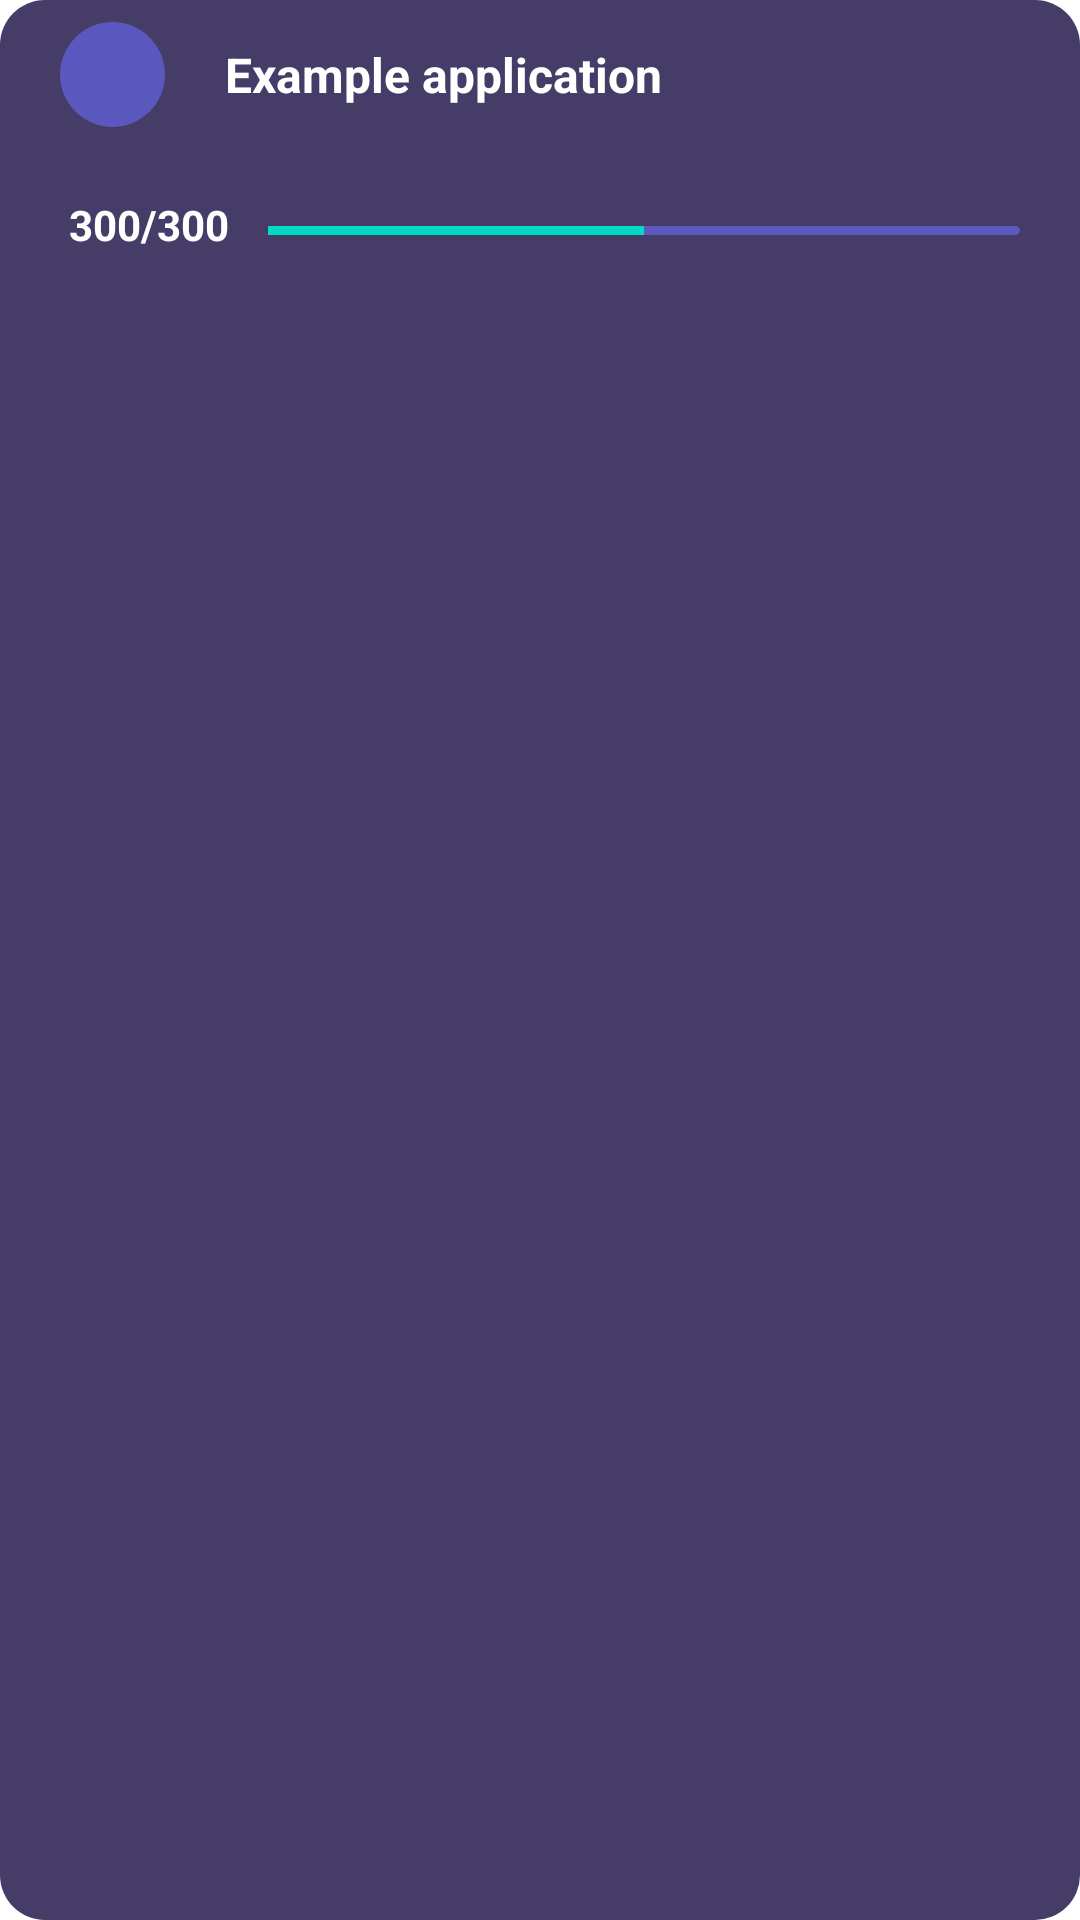

Reconstruct the res/layout file that produces this screen, plus the resources it refers to.
<!-- AndroidManifest.xml: application theme Theme.CrumbMaster -->
<!-- res/layout/dailys_list_item.xml -->
<?xml version="1.0" encoding="utf-8"?>
<RelativeLayout xmlns:android="http://schemas.android.com/apk/res/android"
    android:id="@+id/item_background"
    android:layout_width="fill_parent"
    android:layout_height="140dp"
    android:background="@drawable/achievement_item_background">

    <LinearLayout
        android:layout_width="wrap_content"
        android:layout_height="50dp"
        android:gravity="center|left"
        android:orientation="horizontal">

        <ImageView
            android:id="@+id/item_icon"
            android:layout_width="35dp"
            android:layout_height="35dp"
            android:layout_marginStart="20dp"
            android:layout_marginEnd="20dp"
            android:background="@drawable/achievement_item_icon_background"
            android:contentDescription="TODO"
            android:padding="5dp"
            android:src="@drawable/menu_icon_achievement_item" />

        <TextView
            android:id="@+id/item_title"
            android:layout_width="wrap_content"
            android:layout_height="wrap_content"
            android:gravity="center_vertical"
            android:text="Example application"
            android:textColor="@color/white"
            android:textSize="16sp"
            android:textStyle="bold" />

    </LinearLayout>

    <LinearLayout
        android:layout_width="match_parent"
        android:layout_height="50dp"
        android:layout_alignParentTop="true"
        android:layout_alignParentEnd="true"
        android:layout_marginTop="50dp"
        android:gravity="center|center_vertical|center_horizontal"
        android:orientation="horizontal">

        <LinearLayout
            android:id="@+id/points_bg"
            android:layout_width="wrap_content"
            android:layout_height="wrap_content"
            android:layout_marginStart="10dp"
            android:gravity="center_horizontal|center_vertical|center"
            android:orientation="horizontal"
            android:paddingStart="10dp"
            android:paddingEnd="10dp">

            <ImageView
                android:id="@+id/achievement_check"
                android:layout_width="wrap_content"
                android:layout_height="wrap_content"
                android:paddingEnd="3dp" />

            <TextView
                android:id="@+id/item_progress"
                android:layout_width="wrap_content"
                android:layout_height="30dp"
                android:layout_marginEnd="3dp"
                android:gravity="center|center_vertical"
                android:text="300/300"
                android:textAlignment="center"
                android:textColor="@color/white"
                android:textStyle="bold" />

        </LinearLayout>


        <ProgressBar
            android:id="@+id/progress_quest_bar"
            style="@style/Widget.AppCompat.ProgressBar.Horizontal"
            android:layout_width="match_parent"
            android:layout_height="3dp"
            android:layout_marginTop="5dp"
            android:layout_marginEnd="20dp"
            android:layout_marginBottom="3dp"
            android:background="@drawable/achievement_item_points_background"
            android:max="100"
            android:progress="50" />

    </LinearLayout>

</RelativeLayout>
<!-- resources referenced by this layout -->
<resources>
  <color name="white">#FFFFFFFF</color>
  <!-- drawable achievement_item_background (drawable) -->
  <?xml version="1.0" encoding="UTF-8"?>
  <shape xmlns:android="http://schemas.android.com/apk/res/android">
      <solid android:color="#453C68"/>
      <corners android:radius="15dp"/>
      <padding android:left="0dp" android:top="0dp" android:right="0dp" android:bottom="0dp" />
  </shape>
  <!-- drawable achievement_item_icon_background (drawable) -->
  <?xml version="1.0" encoding="utf-8"?>
  <shape
      xmlns:android="http://schemas.android.com/apk/res/android"
      android:shape="oval">
  
      <solid
          android:color="#5A58BE"/>
  
      <size
          android:width="120dp"
          android:height="120dp"/>
  </shape>
  <!-- drawable achievement_item_points_background (drawable) -->
  <?xml version="1.0" encoding="UTF-8"?>
  <shape xmlns:android="http://schemas.android.com/apk/res/android">
      <solid android:color="#6C69E4"/>
      <corners android:radius="15dp"/>
      <padding android:left="0dp" android:top="0dp" android:right="0dp" android:bottom="0dp" />
  </shape>
  <style name="Theme.CrumbMaster" parent="Theme.MaterialComponents.DayNight.NoActionBar">
          
          <item name="colorPrimary">@color/black</item>
          <item name="colorPrimaryVariant">@color/secondary</item>
          <item name="colorOnPrimary">@color/white</item>
          
          <item name="colorSecondary">@color/teal_200</item>
          <item name="colorSecondaryVariant">@color/teal_700</item>
          <item name="colorOnSecondary">@color/black</item>
          
          <item name="android:statusBarColor" tools:targetApi="l">?attr/colorPrimaryVariant</item>
          
      </style>
  <color name="black">#FF000000</color>
  <color name="secondary">#B32D16</color>
  <color name="teal_200">#FF03DAC5</color>
  <color name="teal_700">#FF018786</color>
</resources>
